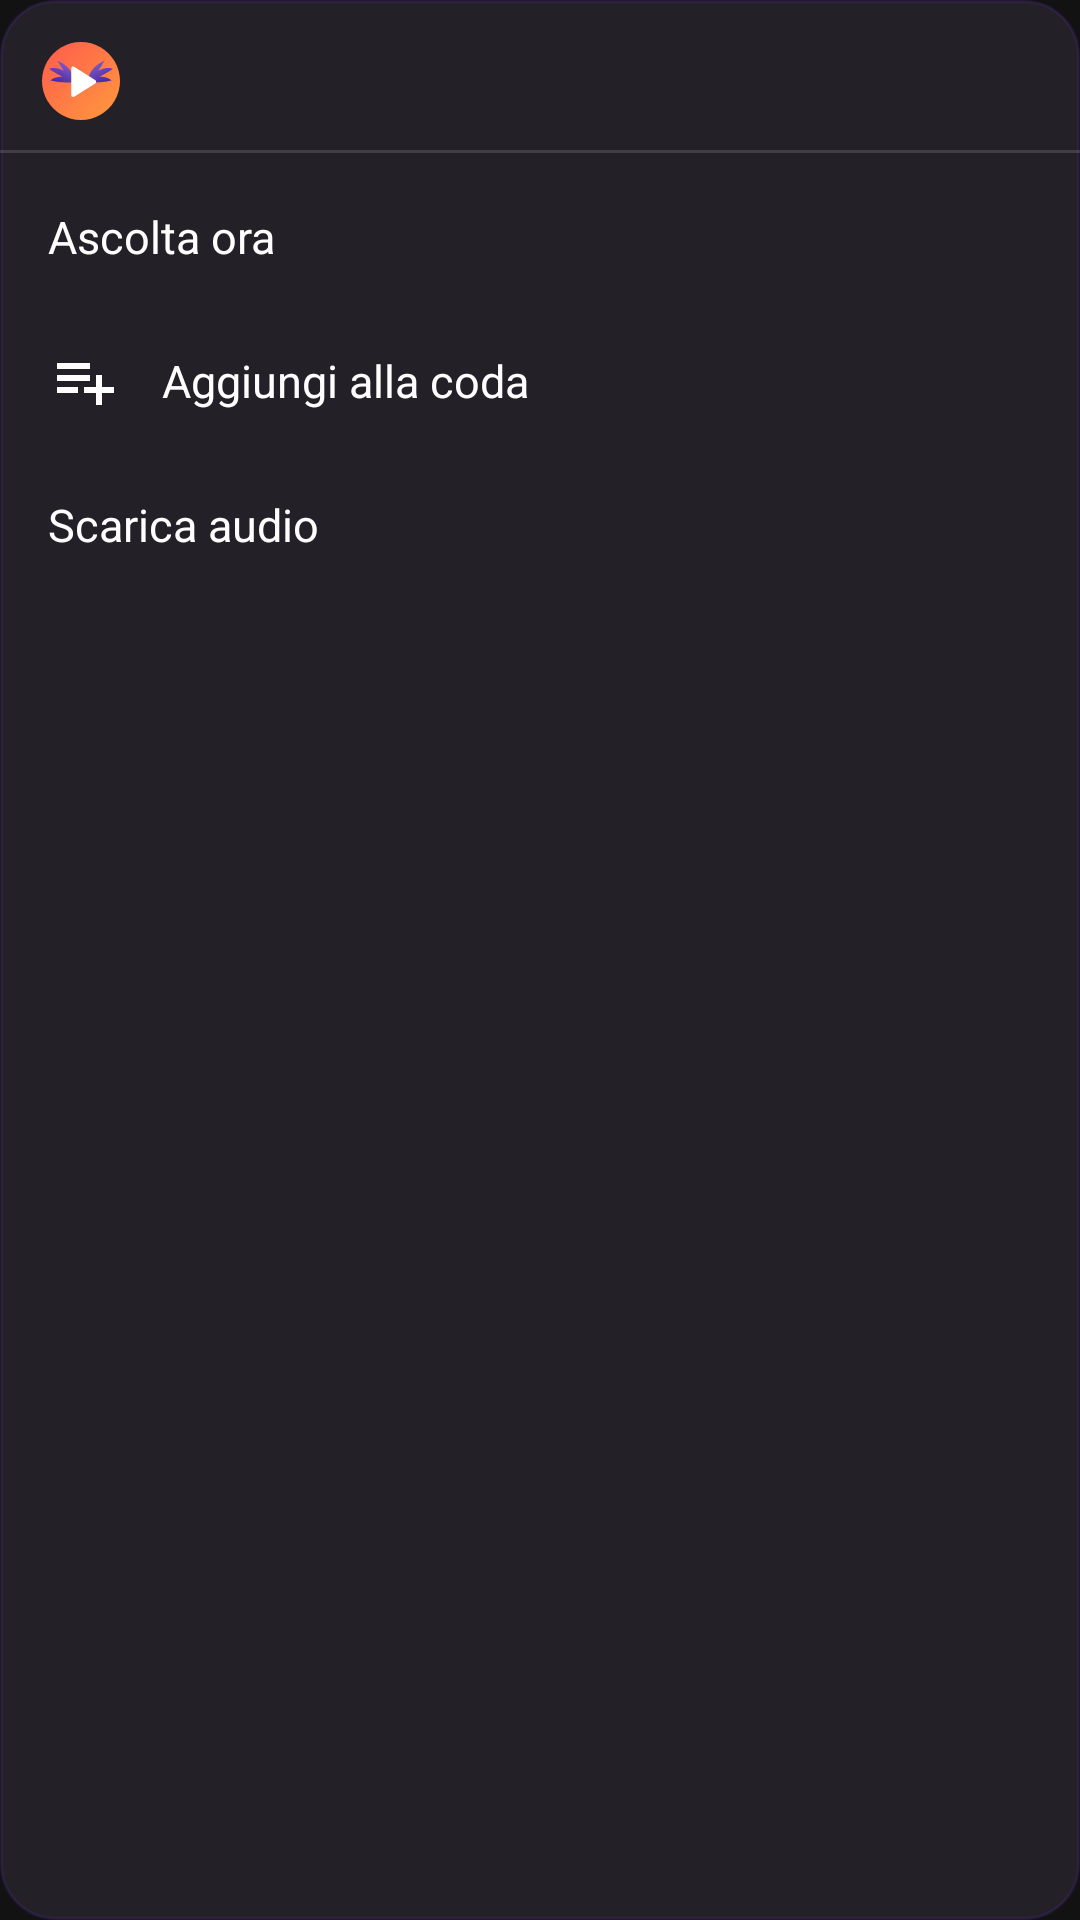

Here is an Android app screen rendered from its layout file. Give the layout XML and the strings, colors and styles it references.
<!-- AndroidManifest.xml: application theme Theme.LockPlayer -->
<!-- res/layout/overlay_menu.xml -->
<LinearLayout xmlns:android="http://schemas.android.com/apk/res/android"
    android:layout_width="260dp"
    android:layout_height="wrap_content"
    android:background="@drawable/menu_bg"
    android:elevation="12dp"
    android:orientation="vertical"
    android:paddingVertical="8dp">

    <LinearLayout
        android:layout_width="match_parent"
        android:layout_height="wrap_content"
        android:gravity="center_vertical"
        android:orientation="horizontal"
        android:paddingHorizontal="14dp"
        android:paddingVertical="6dp">
        <ImageView
            android:layout_width="26dp"
            android:layout_height="26dp"
            android:contentDescription="@null"
            android:src="@drawable/ic_logo" />
        <TextView
            android:id="@+id/menuTitle"
            android:layout_width="0dp"
            android:layout_height="wrap_content"
            android:layout_marginStart="10dp"
            android:layout_weight="1"
            android:ellipsize="end"
            android:maxLines="2"
            android:textColor="#B3FFFFFF"
            android:textSize="12sp" />
    </LinearLayout>

    <View
        android:layout_width="match_parent"
        android:layout_height="1dp"
        android:layout_marginVertical="4dp"
        android:background="#22FFFFFF" />

    <TextView
        android:id="@+id/menuPlay"
        style="@style/LockPlayerMenuItem"
        android:drawableLeft="@drawable/ic_play"
        android:text="@string/menu_play" />
    <TextView
        android:id="@+id/menuQueue"
        style="@style/LockPlayerMenuItem"
        android:drawableLeft="@drawable/ic_queue_add"
        android:text="@string/menu_queue" />
    <TextView
        android:id="@+id/menuDownload"
        style="@style/LockPlayerMenuItem"
        android:drawableLeft="@drawable/ic_download"
        android:text="@string/menu_download" />
</LinearLayout>
<!-- resources referenced by this layout -->
<resources>
  <!-- drawable ic_queue_add (drawable) -->
  <vector xmlns:android="http://schemas.android.com/apk/res/android" android:width="24dp" android:height="24dp" android:viewportWidth="24" android:viewportHeight="24">
      <path android:fillColor="#FFFFFF" android:pathData="M14,10H3v2h11v-2zM14,6H3v2h11V6zM18,14v-4h-2v4h-4v2h4v4h2v-4h4v-2h-4zM3,16h7v-2H3v2z"/>
  </vector>
  <!-- drawable menu_bg (drawable) -->
  <shape xmlns:android="http://schemas.android.com/apk/res/android">
      <solid android:color="#F2242129"/>
      <corners android:radius="18dp"/>
      <stroke android:width="1dp" android:color="#335E35B1"/>
  </shape>
  <string name="menu_download">Scarica audio</string>
  <string name="menu_play">Ascolta ora</string>
  <string name="menu_queue">Aggiungi alla coda</string>
  <style name="LockPlayerMenuItem">
          <item name="android:layout_width">match_parent</item>
          <item name="android:layout_height">48dp</item>
          <item name="android:gravity">center_vertical</item>
          <item name="android:paddingHorizontal">16dp</item>
          <item name="android:drawablePadding">14dp</item>
          <item name="android:textColor">#FFFFFF</item>
          <item name="android:textSize">15sp</item>
          <item name="android:background">?android:attr/selectableItemBackground</item>
      </style>
  <style name="Theme.LockPlayer" parent="Theme.Material3.Dark.NoActionBar">
          <item name="colorPrimary">@color/accent</item>
          <item name="colorOnPrimary">#FFFFFF</item>
          <item name="colorPrimaryContainer">@color/accent</item>
          <item name="colorOnPrimaryContainer">#FFFFFF</item>
          <item name="colorSecondary">@color/brand_orange</item>
          <item name="colorOnSecondary">#FFFFFF</item>
          <item name="colorSecondaryContainer">@color/accent</item>
          <item name="colorOnSecondaryContainer">#FFFFFF</item>
          <item name="android:windowBackground">@color/bg</item>
          <item name="android:statusBarColor">@color/bg</item>
          <item name="android:navigationBarColor">@color/bg</item>
      </style>
  <color name="accent">#5E35B1</color>
  <color name="brand_orange">#FF6F47</color>
  <color name="bg">#121212</color>
</resources>
